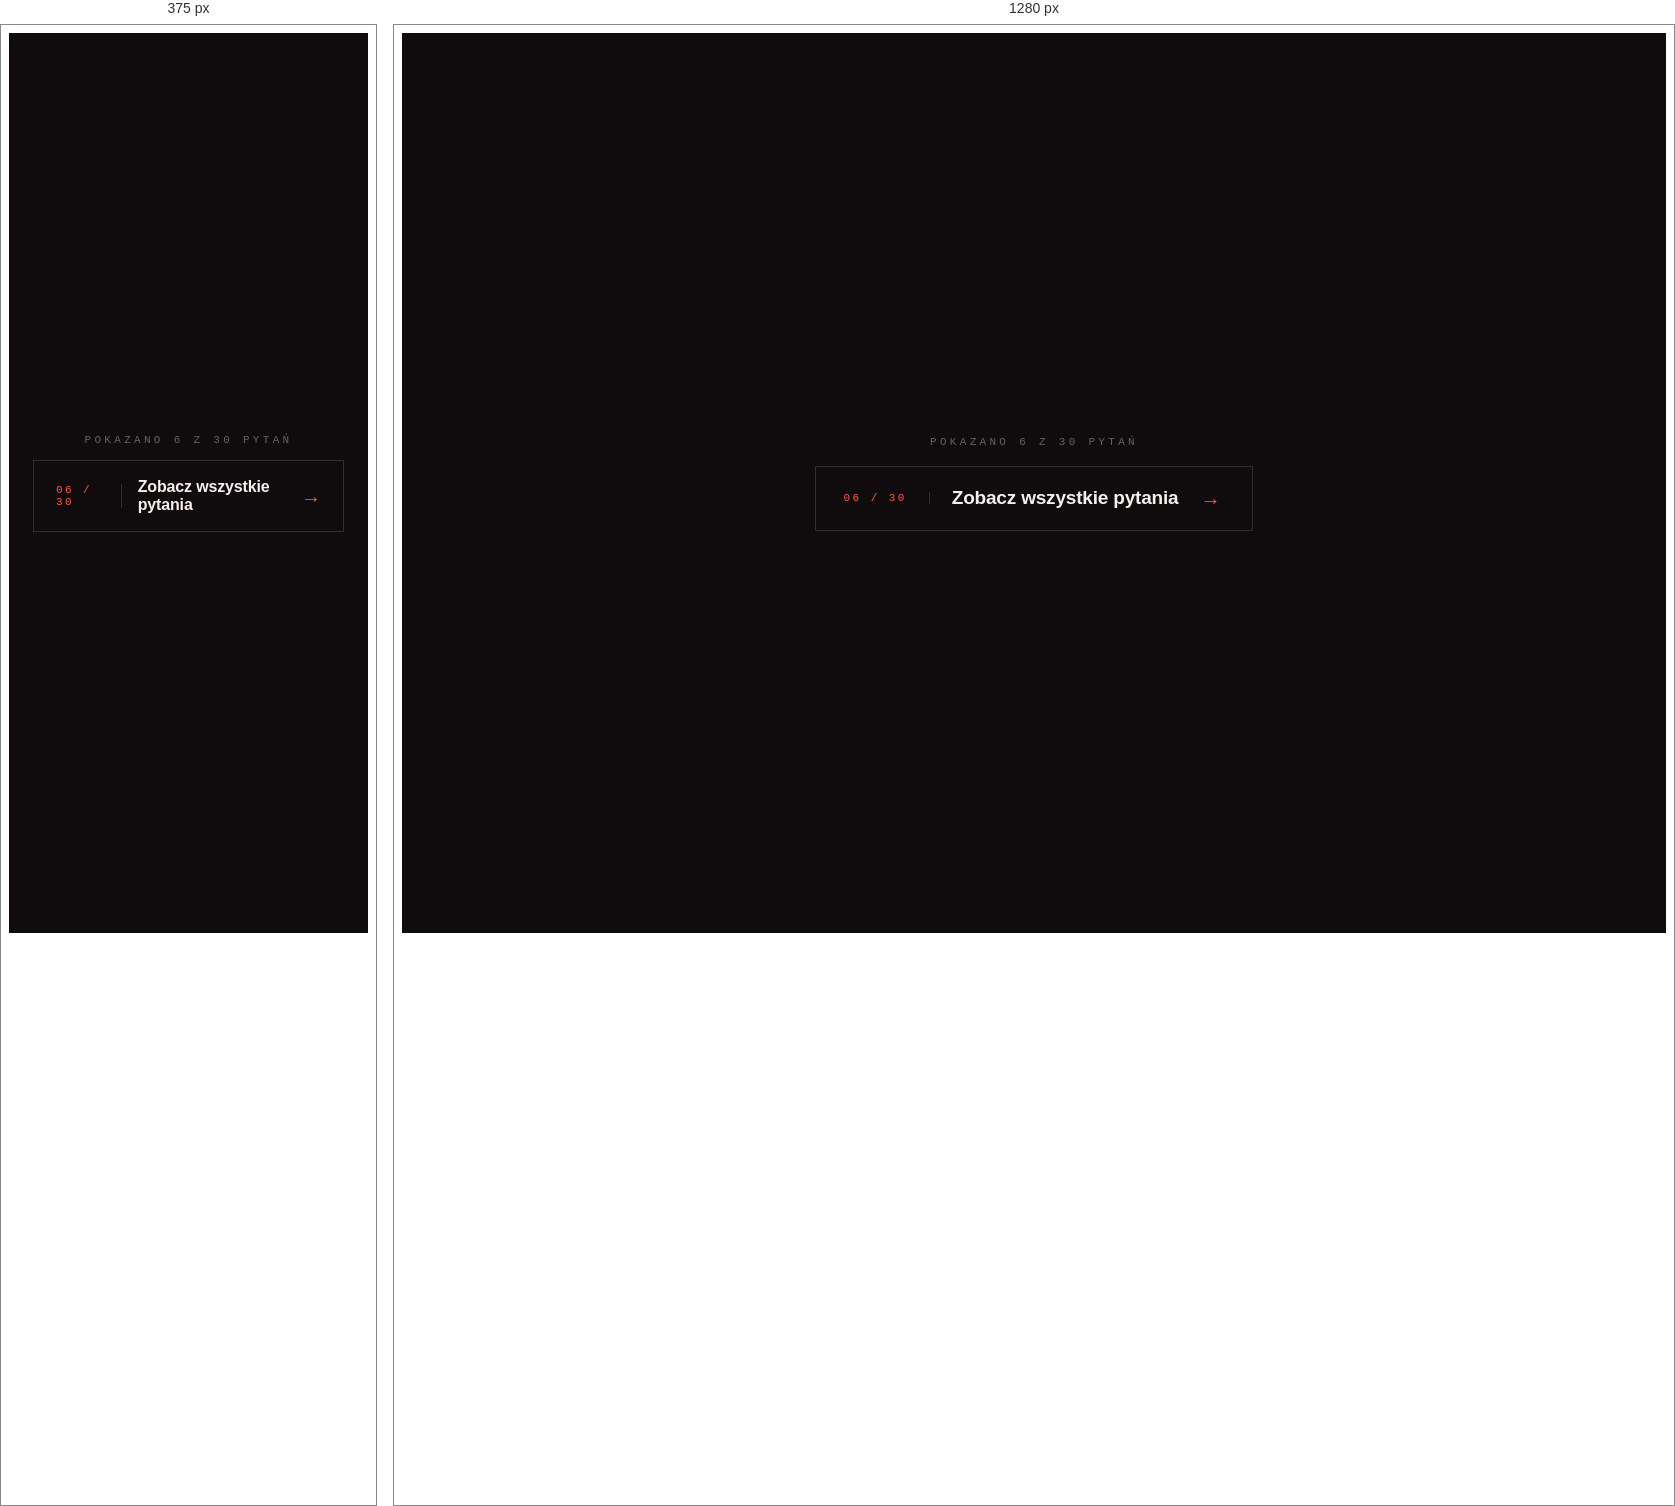
Rendered at 375 px and 1280 px, left to right.

<!-- file: more-button.html -->
<!DOCTYPE html>
<html lang="pl">
<head>
<meta charset="UTF-8">
<meta name="viewport" content="width=device-width, initial-scale=1">
<title>Button „Zobacz wszystkie pytania" (referencja)</title>
<link rel="preconnect" href="https://fonts.googleapis.com">
<link rel="preconnect" href="https://fonts.gstatic.com" crossorigin>
<link href="https://fonts.googleapis.com/css2?family=Archivo:wght@300;400;500;600;700;800;900&family=Space+Mono:wght@400;700&display=swap" rel="stylesheet">
<link rel="stylesheet" href="more-button.css">
</head>
<body>
<script>document.body.classList.add('js');</script>

<!-- ═══════════════════ BLOK „WIĘCEJ" ═══════════════════
     Domknięcie teasera FAQ na stronie głównej: nadpis z licznikiem
     + button prowadzący do pełnej podstrony /faq.
     Licznik i nadpis są sterowane z data-* na .fq-all (more-button.js);
     bez JS pokazują wartości wpisane w markupie. -->
<div class="fq-demo-stage">
  <div class="fq-more">
    <span class="lead" data-tpl="Pokazano {shown} z {total} pytań">Pokazano 6 z 30 pytań</span>
    <a class="fq-all" href="/faq" data-shown="6" data-total="30">
      <span class="count">06 / 30</span>
      <span class="label">Zobacz wszystkie pytania</span>
      <span class="arr" aria-hidden="true">→</span>
    </a>
  </div>
</div>

<script src="https://cdnjs.cloudflare.com/ajax/libs/gsap/3.12.5/gsap.min.js"></script>
<script src="https://cdnjs.cloudflare.com/ajax/libs/gsap/3.12.5/ScrollTrigger.min.js"></script>
<script src="more-button.js"></script>
</body>
</html>


/* @media block from more-button.css */
@media (max-width: 860.98px) {
  .fq-more { gap: 14px; }
  .fq-all { gap: 16px; padding: 17px 22px; }
  .fq-all .count { padding-right: 16px; }
  .fq-all .label { font-size: 16px; }
}